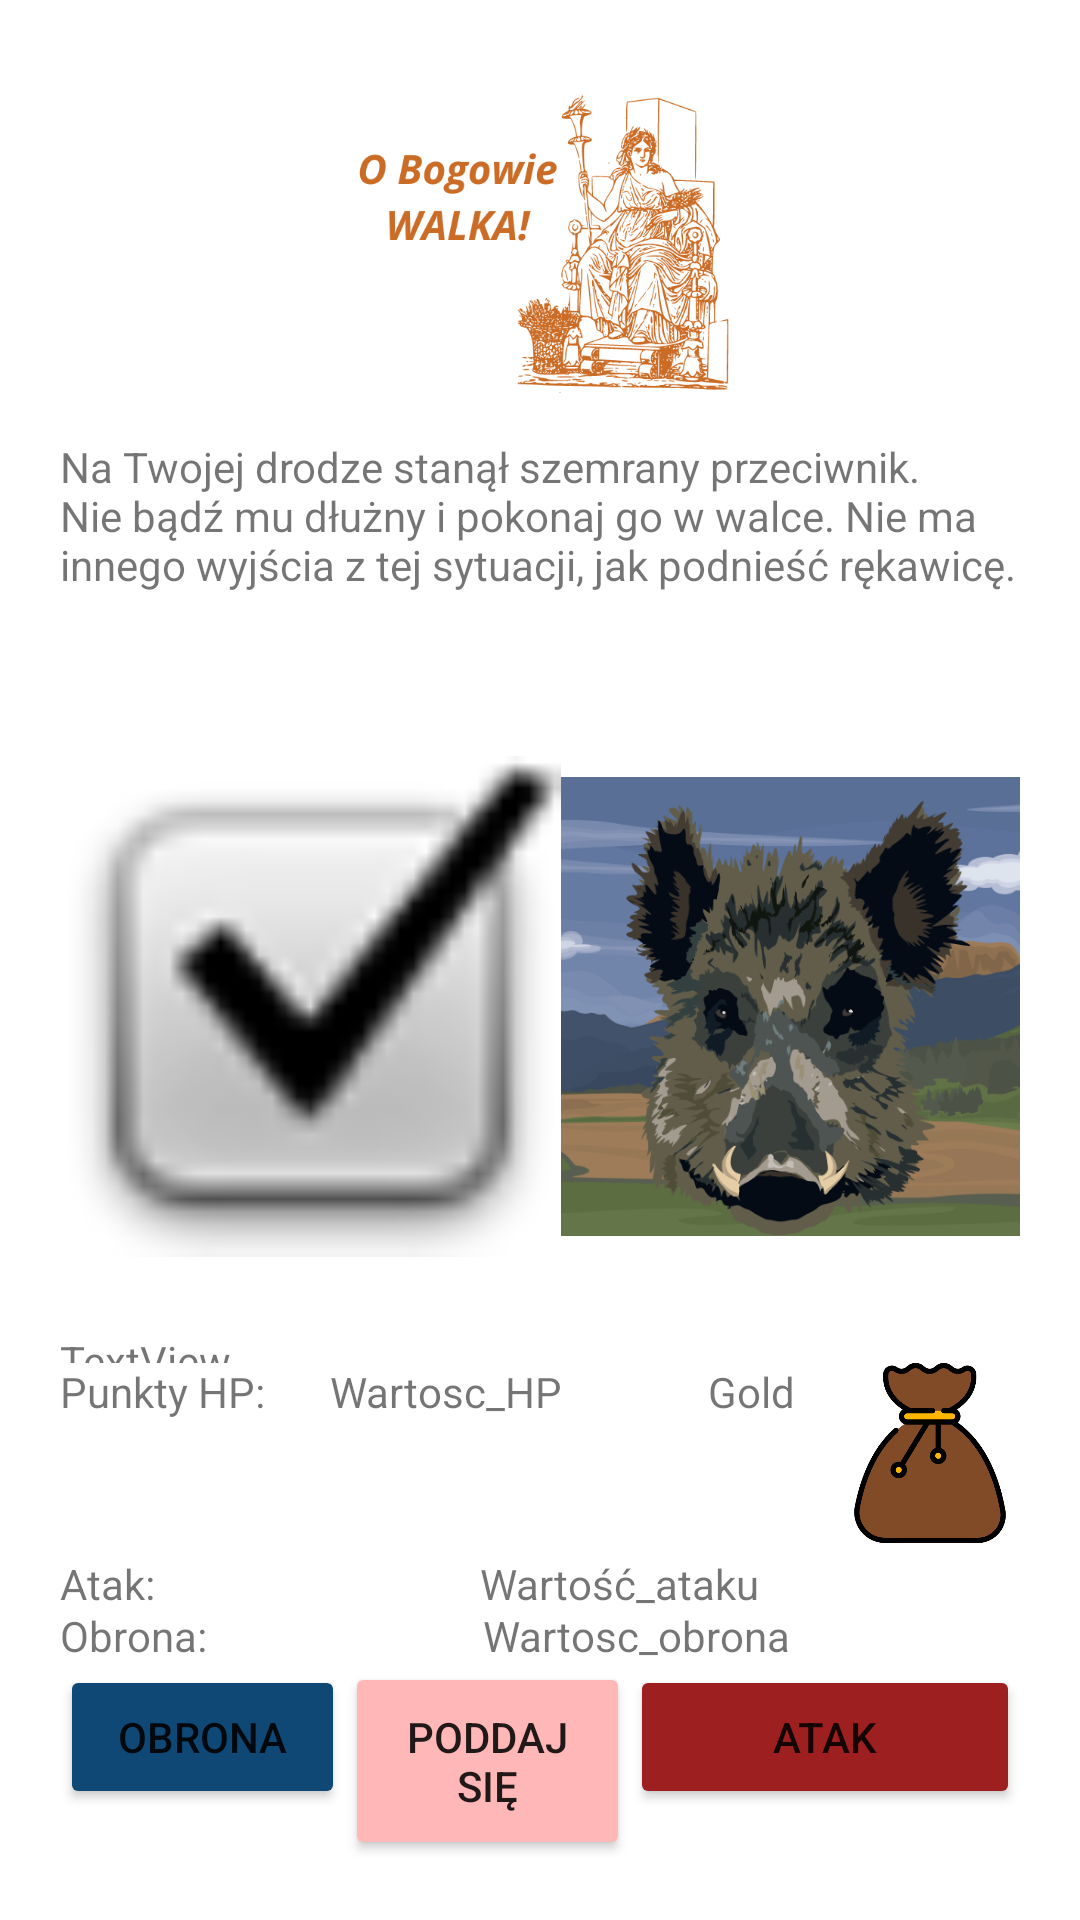

Write the Android layout XML for this screen, with the resource values it uses.
<!-- AndroidManifest.xml: application theme Theme.YourJourney -->
<!-- res/layout/activity_fight.xml -->
<?xml version="1.0" encoding="utf-8"?>
<androidx.constraintlayout.widget.ConstraintLayout xmlns:android="http://schemas.android.com/apk/res/android"
    xmlns:app="http://schemas.android.com/apk/res-auto"
    xmlns:tools="http://schemas.android.com/tools"
    android:layout_width="match_parent"
    android:layout_height="match_parent"
    tools:context=".Fight">

    <LinearLayout
        android:layout_width="match_parent"
        android:layout_height="match_parent"
        android:orientation="vertical"
        android:layout_margin="20dp"
        >

        <ImageView
            android:id="@+id/imageView5"
            android:layout_width="match_parent"
            android:layout_height="126dp"
            app:srcCompat="@drawable/walka_napis" />

        <TextView
            android:id="@+id/textView6"
            android:layout_width="match_parent"
            android:layout_height="81dp"
            android:text="Na Twojej drodze stanął szemrany przeciwnik. Nie bądź mu dłużny i pokonaj go w walce. Nie ma innego wyjścia z tej sytuacji, jak podnieść rękawicę." />

        <LinearLayout
            android:layout_width="match_parent"
            android:layout_height="217dp"
            android:orientation="horizontal">

            <ImageView
                android:id="@+id/imageView3"
                android:layout_width="51dp"
                android:layout_height="217dp"
                android:layout_weight="1"
                app:srcCompat="@android:drawable/checkbox_on_background" />

            <ImageView
                android:id="@+id/imageView4"
                android:layout_width="37dp"
                android:layout_height="match_parent"
                android:layout_weight="1"
                app:srcCompat="@drawable/walka_dzik" />


        </LinearLayout>

        <TextView
            android:id="@+id/textView5"
            android:layout_width="match_parent"
            android:layout_height="12dp"
            android:layout_weight="1"
            android:text="TextView" />

        <TableRow
            android:layout_width="match_parent"
            android:layout_height="64dp">

            <TextView
                android:id="@+id/Pusty_HP"
                android:layout_width="142dp"
                android:layout_height="wrap_content"
                android:layout_weight="1"
                android:text="Punkty HP:" />

            <TextView
                android:id="@+id/tv_hp"
                android:layout_width="126dp"
                android:layout_height="wrap_content"
                android:text="Wartosc_HP" />

            <TextView
                android:id="@+id/tv_gold1"
                android:layout_width="44dp"
                android:layout_height="wrap_content"
                android:text="Gold" />

            <ImageView
                android:id="@+id/iv_sakwa_1"
                android:layout_width="60dp"
                android:layout_height="60dp"
                app:srcCompat="@drawable/staty_sakwa" />

        </TableRow>

        <TableRow
            android:layout_width="match_parent"
            android:layout_height="wrap_content"
            android:layout_weight="1">

            <TextView
                android:id="@+id/Pusty_obr"
                android:layout_width="140dp"
                android:layout_height="wrap_content"
                android:text="Atak:" />

            <TextView
                android:id="@+id/tv_atak_w"
                android:layout_width="201dp"
                android:layout_height="wrap_content"
                android:text="Wartość_ataku" />

        </TableRow>

        <TableRow
            android:layout_width="match_parent"
            android:layout_height="wrap_content"
            android:layout_weight="1">


            <TextView
                android:id="@+id/Pusty_obrona"
                android:layout_width="141dp"
                android:layout_height="wrap_content"
                android:text="Obrona:" />

            <TextView
                android:id="@+id/tv_obrona_w"
                android:layout_width="203dp"
                android:layout_height="wrap_content"
                android:text="Wartosc_obrona">

            </TextView>

        </TableRow>

        <TableRow
            android:layout_width="match_parent"
            android:layout_height="69dp"
            android:layout_weight="1"
            android:gravity="bottom">

            <Button
                android:id="@+id/b_obrona"
                android:layout_width="156dp"
                android:layout_height="48dp"
                android:layout_weight="1"
                android:backgroundTint="#0F4875"
                android:minWidth="48dp"
                android:onClick="defence"
                android:text="Obrona" />

            <Button
                android:id="@+id/b_miekka_faja"
                android:layout_width="156dp"
                android:layout_height="66dp"
                android:layout_weight="1"
                android:backgroundTint="#FFB7B7"
                android:minWidth="48dp"
                android:onClick="surrender"
                android:text="Poddaj się" />


            <Button
                android:id="@+id/b_atak"
                android:layout_width="130dp"
                android:layout_height="48dp"
                android:backgroundTint="#9E1F1F"
                android:onClick="attack"
                android:text="Atak">

            </Button>

        </TableRow>


    </LinearLayout>

</androidx.constraintlayout.widget.ConstraintLayout>
<!-- resources referenced by this layout -->
<resources>
  <!-- drawable staty_sakwa: png bitmap (drawable, 34842 bytes) -->
  <!-- drawable walka_dzik: png bitmap (drawable, 133100 bytes) -->
  <!-- drawable walka_napis: png bitmap (drawable, 87861 bytes) -->
  <style name="Theme.YourJourney" parent="Theme.MaterialComponents.DayNight.DarkActionBar">
          
          <item name="colorPrimary">@color/purple_500</item>
          <item name="colorPrimaryVariant">@color/purple_700</item>
          <item name="colorOnPrimary">@color/white</item>
          
          <item name="colorSecondary">@color/teal_200</item>
          <item name="colorSecondaryVariant">@color/teal_700</item>
          <item name="colorOnSecondary">@color/black</item>
          
          <item name="android:statusBarColor">?attr/colorPrimaryVariant</item>
          
      </style>
  <!-- not gathered from this repository: default colours our renderer supplied (Android Studio template values) -->
  <color name="purple_500">#FF6200EE</color>
  <color name="purple_700">#FF3700B3</color>
  <color name="teal_200">#FF03DAC5</color>
  <color name="teal_700">#FF018786</color>
  <color name="black">#FF000000</color>
  <color name="white">#FFFFFFFF</color>
</resources>
